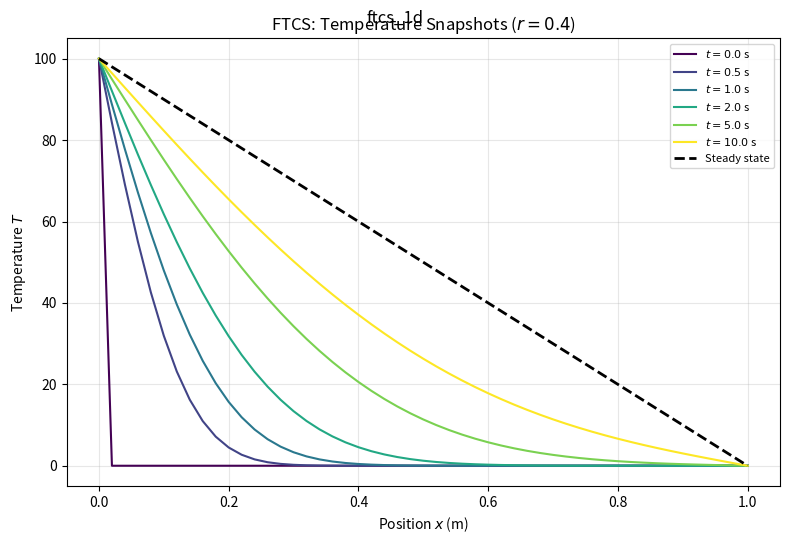
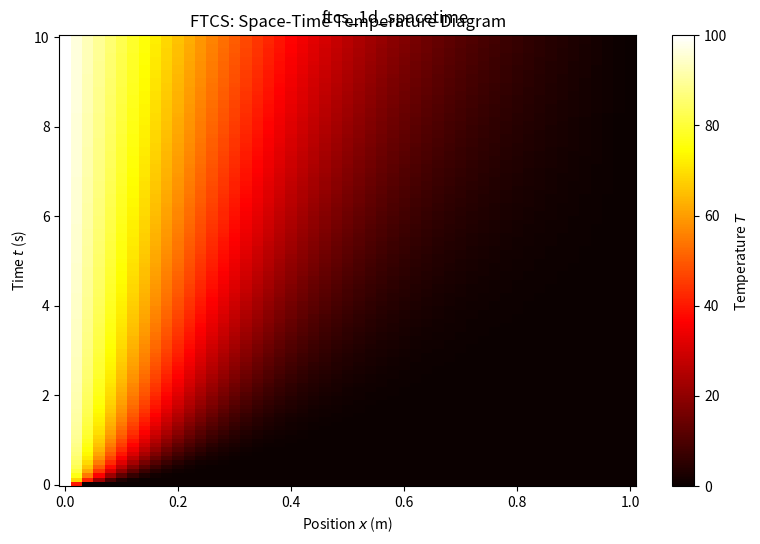

Source code (Python) for these figures, in order:
import numpy as np
import matplotlib.pyplot as plt


L = 1.0
Nx = 50
alpha = 0.01
t_end = 10.0
dx = L / Nx
r = 0.4
dt = r * dx ** 2 / alpha
Nt = int(t_end / dt)

x = np.linspace(0, L, Nx + 1)
T_left, T_right = 100.0, 0.0
T_ss = T_left + (T_right - T_left) * x / L

T = np.zeros(Nx + 1)
T[0] = T_left
T[-1] = T_right
snapshot_times = [0, 0.5, 1.0, 2.0, 5.0, 10.0]
snapshots = {0: T.copy()}
time_elapsed = 0.0
spacetime = []
st_times = []

for n in range(Nt):
    T_new = T.copy()
    T_new[1:-1] = T[1:-1] + r * (T[2:] - 2 * T[1:-1] + T[:-2])
    T_new[0] = T_left
    T_new[-1] = T_right
    T = T_new
    time_elapsed += dt
    for st in snapshot_times:
        if abs(time_elapsed - st) < dt / 2 and st not in snapshots:
            snapshots[st] = T.copy()
    if n % max(1, Nt // 100) == 0:
        spacetime.append(T.copy())
        st_times.append(time_elapsed)

colors = plt.cm.viridis(np.linspace(0, 1, len(snapshot_times)))

# --- 图1：温度快照 ---
fig, ax = plt.subplots(figsize=(8, 5.5))
for idx, t_label in enumerate(sorted(snapshots.keys())):
    ax.plot(x, snapshots[t_label], color=colors[idx], label=f'$t = {t_label:.1f}$ s')
ax.plot(x, T_ss, 'k--', linewidth=2, label='Steady state')
ax.set_xlabel('Position $x$ (m)')
ax.set_ylabel('Temperature $T$')
ax.set_title(f'FTCS: Temperature Snapshots ($r = {r}$)')
ax.legend(fontsize=8)
ax.grid(True, alpha=0.3)
plt.tight_layout()
plt.suptitle('ftcs_1d')

# --- 图2：时空图 ---
spacetime = np.array(spacetime)
st_times = np.array(st_times)
X, Tt = np.meshgrid(x, st_times)
fig, ax = plt.subplots(figsize=(8, 5.5))
pcm = ax.pcolormesh(X, Tt, spacetime, cmap='hot', shading='auto')
plt.colorbar(pcm, ax=ax, label='Temperature $T$')
ax.set_xlabel('Position $x$ (m)')
ax.set_ylabel('Time $t$ (s)')
ax.set_title('FTCS: Space-Time Temperature Diagram')
plt.tight_layout()
plt.suptitle('ftcs_1d_spacetime')

print(f"01_ftcs_1d.py done (r={r}, dt={dt:.6f}, Nt={Nt})")

plt.show()
